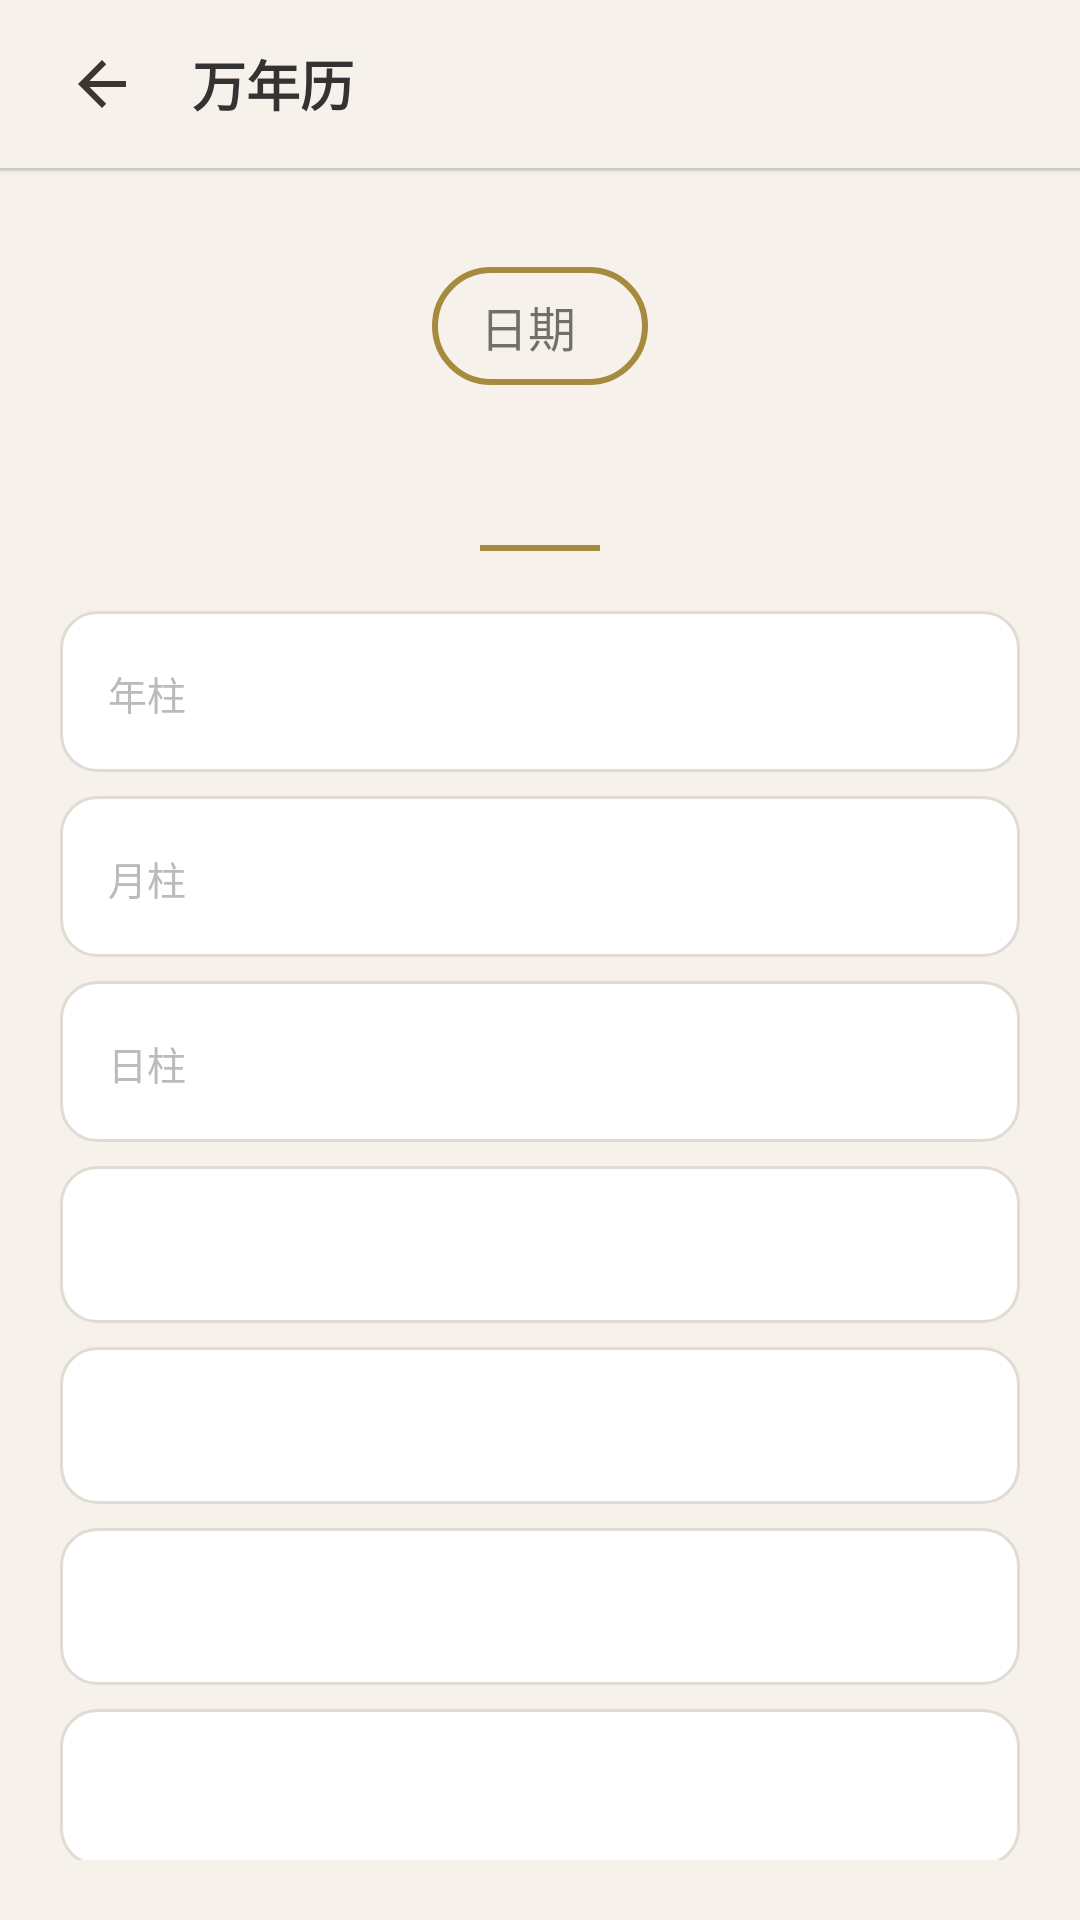

This screen was rendered from an Android layout file. Write that file and the resources it references.
<!-- AndroidManifest.xml: application theme Theme.YizhaiYiju -->
<!-- res/layout/activity_calendar.xml -->
<?xml version="1.0" encoding="utf-8"?>
<LinearLayout xmlns:android="http://schemas.android.com/apk/res/android"
    android:orientation="vertical"
    android:background="@color/bg_page"
    android:layout_width="match_parent"
    android:layout_height="match_parent">
    <LinearLayout
        android:gravity="center_vertical"
        android:background="@color/bg_toolbar"
        android:paddingLeft="16dp"
        android:paddingRight="16dp"
        android:layout_width="match_parent"
        android:layout_height="56dp"
        android:elevation="2dp"
        android:paddingHorizontal="16dp">
        <ImageButton
            android:id="@+id/btn_back"
            android:background="?attr/selectableItemBackgroundBorderless"
            android:layout_width="36dp"
            android:layout_height="36dp"
            android:src="@drawable/ic_back"
            android:contentDescription="返回"/>
        <TextView
            android:textSize="18sp"
            android:textStyle="bold"
            android:textColor="@color/text_primary"
            android:layout_width="0dp"
            android:layout_height="wrap_content"
            android:text="万年历"
            android:layout_weight="1"
            android:layout_marginStart="12dp"/>
    </LinearLayout>
    <View
        android:background="@color/border_soft"
        android:layout_width="match_parent"
        android:layout_height="1dp"/>
    <ScrollView
        android:padding="20dp"
        android:layout_width="match_parent"
        android:layout_height="0dp"
        android:layout_weight="1">
        <LinearLayout
            android:gravity="center_horizontal"
            android:orientation="vertical"
            android:layout_width="match_parent"
            android:layout_height="wrap_content">
            <LinearLayout
                android:gravity="center_vertical"
                android:orientation="horizontal"
                android:id="@+id/btn_pick_date"
                android:background="@drawable/bg_outline_button"
                android:paddingLeft="16dp"
                android:paddingTop="8dp"
                android:paddingRight="16dp"
                android:paddingBottom="8dp"
                android:focusable="true"
                android:clickable="true"
                android:layout_width="wrap_content"
                android:layout_height="wrap_content"
                android:layout_marginTop="12dp"
                android:paddingHorizontal="16dp"
                android:paddingVertical="8dp">
                <TextView
                    android:textSize="16sp"
                    android:layout_width="wrap_content"
                    android:layout_height="wrap_content"
                    android:text="日期"/>
                <TextView
                    android:textSize="14sp"
                    android:textStyle="bold"
                    android:textColor="@color/primary"
                    android:id="@+id/tv_solar_date"
                    android:layout_width="wrap_content"
                    android:layout_height="wrap_content"
                    android:layout_marginStart="8dp"/>
            </LinearLayout>
            <TextView
                android:textSize="28sp"
                android:textStyle="bold"
                android:textColor="@color/primary"
                android:id="@+id/tv_lunar_date"
                android:layout_width="wrap_content"
                android:layout_height="wrap_content"
                android:layout_marginTop="4dp"/>
            <View
                android:background="@color/primary"
                android:layout_width="40dp"
                android:layout_height="2dp"
                android:layout_marginTop="12dp"/>
            <LinearLayout
                android:background="@drawable/bg_card"
                android:padding="16dp"
                android:layout_width="match_parent"
                android:layout_height="wrap_content"
                android:layout_marginTop="20dp">
                <TextView
                    android:textSize="13sp"
                    android:textColor="@color/text_light"
                    android:layout_width="wrap_content"
                    android:layout_height="wrap_content"
                    android:text="年柱"/>
                <TextView
                    android:textSize="16sp"
                    android:textStyle="bold"
                    android:textColor="@color/text_primary"
                    android:id="@+id/tv_year_ganzhi"
                    android:layout_width="0dp"
                    android:layout_height="wrap_content"
                    android:layout_weight="1"
                    android:layout_marginStart="16dp"/>
            </LinearLayout>
            <LinearLayout
                android:background="@drawable/bg_card"
                android:padding="16dp"
                android:layout_width="match_parent"
                android:layout_height="wrap_content"
                android:layout_marginTop="8dp">
                <TextView
                    android:textSize="13sp"
                    android:textColor="@color/text_light"
                    android:layout_width="wrap_content"
                    android:layout_height="wrap_content"
                    android:text="月柱"/>
                <TextView
                    android:textSize="16sp"
                    android:textStyle="bold"
                    android:textColor="@color/text_primary"
                    android:id="@+id/tv_month_ganzhi"
                    android:layout_width="0dp"
                    android:layout_height="wrap_content"
                    android:layout_weight="1"
                    android:layout_marginStart="16dp"/>
            </LinearLayout>
            <LinearLayout
                android:background="@drawable/bg_card"
                android:padding="16dp"
                android:layout_width="match_parent"
                android:layout_height="wrap_content"
                android:layout_marginTop="8dp">
                <TextView
                    android:textSize="13sp"
                    android:textColor="@color/text_light"
                    android:layout_width="wrap_content"
                    android:layout_height="wrap_content"
                    android:text="日柱"/>
                <TextView
                    android:textSize="16sp"
                    android:textStyle="bold"
                    android:textColor="@color/text_primary"
                    android:id="@+id/tv_day_ganzhi"
                    android:layout_width="0dp"
                    android:layout_height="wrap_content"
                    android:layout_weight="1"
                    android:layout_marginStart="16dp"/>
            </LinearLayout>
            <LinearLayout
                android:background="@drawable/bg_card"
                android:padding="16dp"
                android:layout_width="match_parent"
                android:layout_height="wrap_content"
                android:layout_marginTop="8dp">
                <TextView
                    android:textSize="15sp"
                    android:textColor="@color/text_primary"
                    android:id="@+id/tv_jieqi"
                    android:layout_width="match_parent"
                    android:layout_height="wrap_content"/>
            </LinearLayout>
            <LinearLayout
                android:background="@drawable/bg_card"
                android:padding="16dp"
                android:layout_width="match_parent"
                android:layout_height="wrap_content"
                android:layout_marginTop="8dp">
                <TextView
                    android:textSize="15sp"
                    android:textStyle="bold"
                    android:textColor="@color/red_soft"
                    android:id="@+id/tv_chong"
                    android:layout_width="match_parent"
                    android:layout_height="wrap_content"/>
            </LinearLayout>
            <LinearLayout
                android:background="@drawable/bg_card"
                android:padding="16dp"
                android:layout_width="match_parent"
                android:layout_height="wrap_content"
                android:layout_marginTop="8dp">
                <TextView
                    android:textSize="15sp"
                    android:textColor="@color/green_ok"
                    android:id="@+id/tv_yi"
                    android:layout_width="match_parent"
                    android:layout_height="wrap_content"
                    android:lineSpacingMultiplier="1.5"/>
            </LinearLayout>
            <LinearLayout
                android:background="@drawable/bg_card"
                android:padding="16dp"
                android:layout_width="match_parent"
                android:layout_height="wrap_content"
                android:layout_marginTop="8dp"
                android:layout_marginBottom="16dp">
                <TextView
                    android:textSize="15sp"
                    android:textColor="@color/red_soft"
                    android:id="@+id/tv_ji"
                    android:layout_width="match_parent"
                    android:layout_height="wrap_content"
                    android:lineSpacingMultiplier="1.5"/>
            </LinearLayout>
        </LinearLayout>
    </ScrollView>
</LinearLayout>
<!-- resources referenced by this layout -->
<resources>
  <color name="bg_page">#f6f2eb</color>
  <color name="bg_toolbar">#f6f2eb</color>
  <color name="border_soft">#e0dbd3</color>
  <color name="green_ok">#4CAF50</color>
  <color name="primary">#a68a3e</color>
  <color name="red_soft">#b5452a</color>
  <color name="text_light">#bbbbbb</color>
  <color name="text_primary">#333333</color>
  <!-- drawable bg_card (drawable) -->
  <?xml version="1.0" encoding="utf-8"?>
  <shape xmlns:android="http://schemas.android.com/apk/res/android">
      <solid android:color="@color/bg_card"/>
      <corners android:radius="12dp"/>
      <stroke
          android:width="1dp"
          android:color="@color/border_soft"/>
  </shape>
  <!-- drawable bg_outline_button (drawable) -->
  <?xml version="1.0" encoding="utf-8"?>
  <shape xmlns:android="http://schemas.android.com/apk/res/android">
      <solid android:color="@android:color/transparent"/>
      <corners android:radius="24dp"/>
      <stroke
          android:width="2dp"
          android:color="@color/primary"/>
  </shape>
  <!-- drawable ic_back (drawable) -->
  <?xml version="1.0" encoding="utf-8"?>
  <vector xmlns:android="http://schemas.android.com/apk/res/android"
      android:height="24dp"
      android:width="24dp"
      android:viewportWidth="24"
      android:viewportHeight="24">
      <path
          android:fillColor="#3d3530"
          android:pathData="M20,11H7.83L13.42,5.41L12,4L4,12L12,20L13.41,18.59L7.83,13H20V11Z"/>
  </vector>
  <style name="Theme.YizhaiYiju" parent="Theme.MaterialComponents.Light.NoActionBar">
          <item name="colorPrimary">@color/primary</item>
          <item name="colorPrimaryDark">@color/primary</item>
          <item name="colorAccent">@color/accent</item>
          <item name="android:windowBackground">@color/bg_page</item>
          <item name="android:statusBarColor">@color/bg_page</item>
      </style>
  <color name="bg_card">#ffffff</color>
  <color name="accent">#b5452a</color>
</resources>
